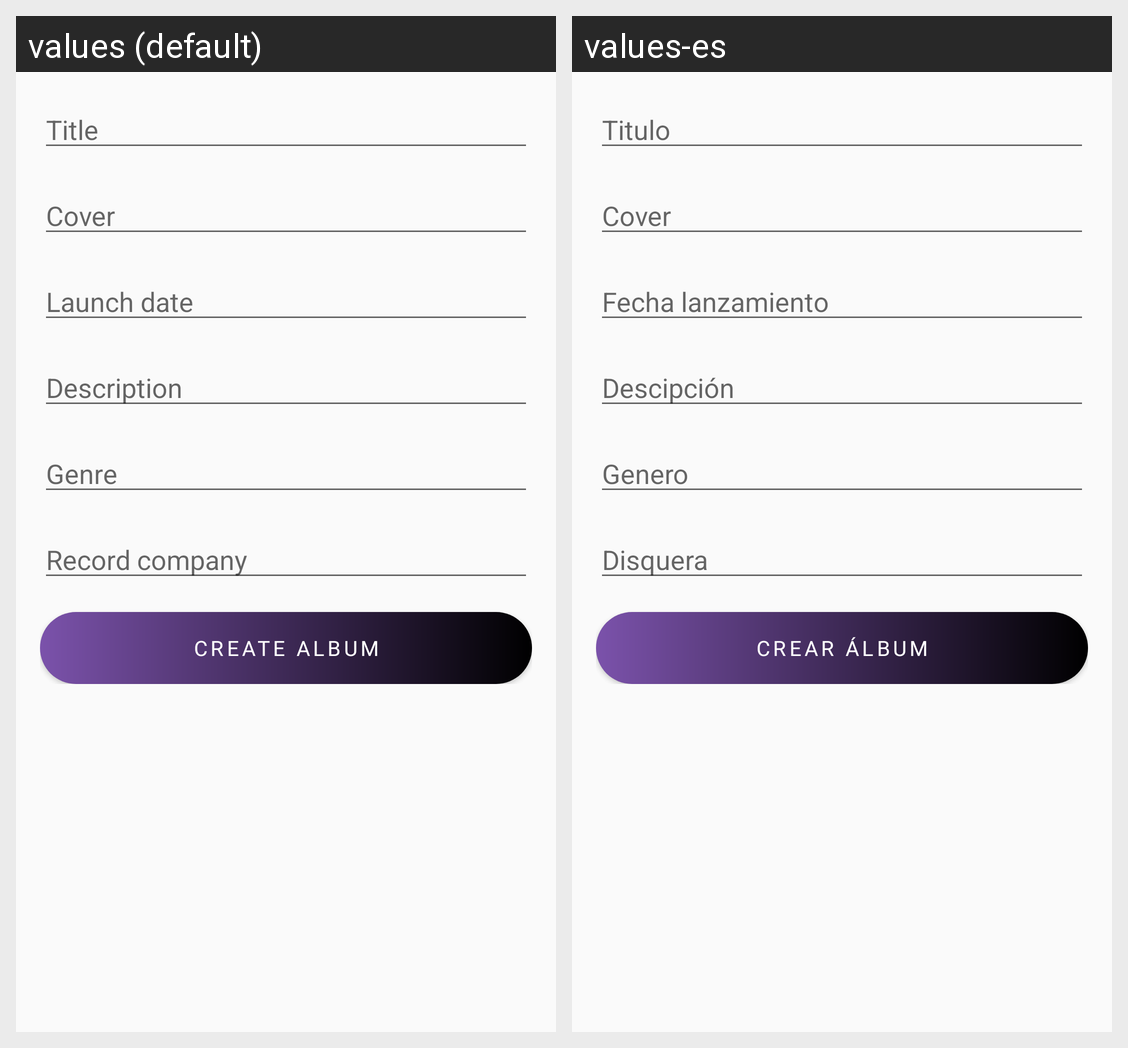

This grid shows one Android layout under two languages. Give, for every string resource on the screen, its name, the default text and each shown locale's text.
Android screen res/layout/album_create_fragment.xml rendered under 2 locales, left to right: values (default), values-es. Device: Nexus 5 (rendered at 1080×1920; each locale shown at half size, 540×960, under a caption strip naming it); theme Theme.VinilosApplication.
Strings drawn on this screen, with the default value and each locale's value (text and hints the layout hard-codes, and strings that could not be matched under every locale, appear in the picture but are not listed):

album_create_title
  values: Title
  values-es: Titulo

album_create_cover
  values: Cover
  values-es: Cover

album_create_date
  values: Launch date
  values-es: Fecha lanzamiento

album_create_description
  values: Description
  values-es: Descipción

album_create_genre
  values: Genre
  values-es: Genero

album_create_record_company
  values: Record company
  values-es: Disquera

button_create_album
  values: Create Album
  values-es: Crear Álbum
